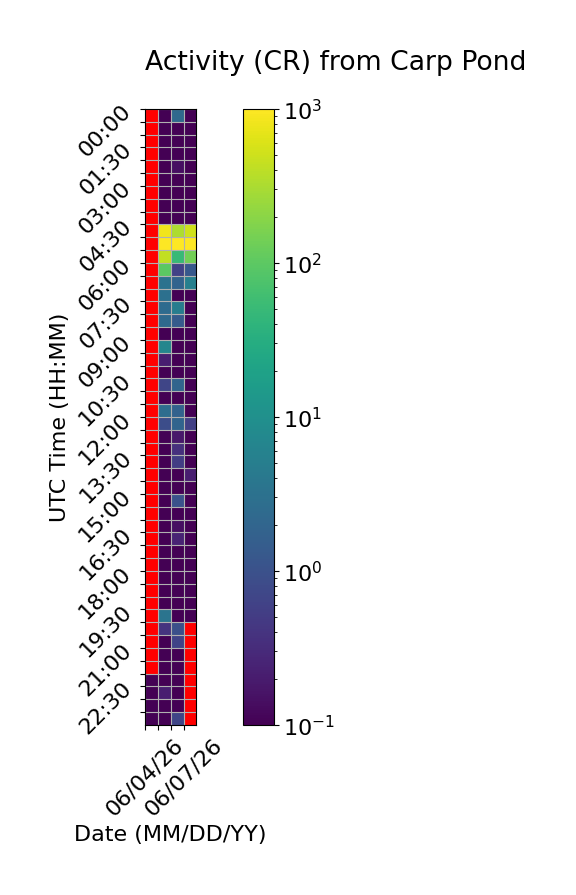

The file beside this chart, header and first rows:
Time (UTC), 06/04/26, 06/05/26, 06/06/26, 06/07/26
00:00, , 0.0, 2.321, 0.07143
00:30, , 0.0, 0.03571, 0.0
01:00, , 0.0, 0.07143, 0.0
01:30, , 0.03571, 0.0, 0.0
02:00, , 0.03571, 0.1429, 0.07143
02:30, , 0.03571, 0.03571, 0.0
03:00, , 0.07143, 0.0, 0.0
03:30, , 0.03571, 0.0, 0.03571
04:00, , 0.0, 0.0, 0.0
04:30, , 832.9, 321, 505.9
05:00, , 1081, 1005, 1145
05:30, , 432.0, 48.93, 138.3
06:00, , 99.93, 0.6071, 1.286
06:30, , 3.25, 1.893, 5.607
07:00, , 3.0, 0.0, 0.0
07:30, , 2.464, 5.0, 0.0
08:00, , 2.357, 1.429, 0.0
08:30, , 0.0, 0.0, 0.0
09:00, , 6.821, 0.0, 0.0
09:30, , 0.2143, 0.03571, 0.0
10:00, , 0.0, 0.0, 0.0
10:30, , 0.6786, 1.964, 0.0
11:00, , 0.0, 0.0, 0.07143
11:30, , 2.643, 1.821, 0.03571
12:00, , 0.8929, 1.929, 0.5714
12:30, , 0.1071, 0.1786, 0.0
13:00, , 0.0, 0.3571, 0.0
13:30, , 0.07143, 0.5357, 0.07143
14:00, , 0.0, 0.03571, 0.2143
14:30, , 0.03571, 0.0, 0.0
15:00, , 0.03571, 1.036, 0.03571
15:30, , 0.0, 0.07143, 0.03571
16:00, , 0.03571, 0.1429, 0.0
16:30, , 0.03571, 0.25, 0.0
17:00, , 0.03571, 0.03571, 0.0
17:30, , 0.0, 0.0, 0.0
18:00, , 0.07143, 0.07143, 0.0
18:30, , 0.07143, 0.07143, 0.0
19:00, , 0.0, 0.03571, 0.0
19:30, , 3.5, 0.0, 0.0
20:00, , 0.3929, 0.9643, 
20:30, , 0.0, 0.6429, 
21:00, , 0.03571, 0.0, 
21:30, , 0.03571, 0.07143, 
22:00, 0.0, 0.03571, 0.07143, 
22:30, 0.03571, 0.2143, 0.0, 
23:00, 0.0, 0.03571, 0.0, 
23:30, 0.0, 0.0, 0.6786, 
